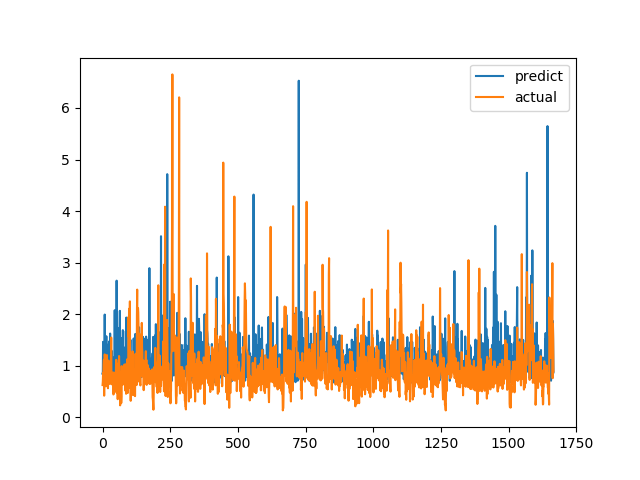

The table this chart was drawn from, first rows:
predict, actual
0.8435, 0.6238
0.8433, 0.6915
1.463, 0.8558
1.187, 0.7094
1.153, 1.015
0.9306, 1.116
1.165, 0.4183
0.762, 1.002
1.992, 1.219
0.8744, 1.143
1.142, 0.6528
0.8867, 0.6747
0.7885, 0.601
0.8983, 0.6695
1.572, 0.6538
0.6889, 0.7814
1.407, 1.206
1.141, 0.8469
1.292, 0.8286
0.727, 0.6482
1.395, 0.5624
1.089, 0.7183
0.809, 1.1
0.9769, 0.9542
1.47, 0.729
0.6727, 0.6694
1.113, 0.8631
0.9233, 0.6465
1.623, 0.8223
1.032, 0.9236
0.8717, 0.8301
1.129, 1.067
1.013, 1.546
1.294, 0.6827
0.8944, 0.6386
0.9, 0.6464
1.113, 0.6881
1.133, 0.7274
0.9215, 0.65
0.8657, 0.8694
1.156, 0.4409
0.8394, 0.4519
0.8998, 0.7575
0.6822, 0.4952
1.006, 0.6851
2.076, 0.7244
0.9075, 0.8654
0.7746, 0.74
1.267, 0.8071
0.9842, 0.8204
1.092, 1.114
0.8429, 1.109
2.65, 0.4751
1.088, 1.039
1.247, 0.9458
1.11, 0.7878
1.048, 0.3505
1.33, 0.9368
0.7425, 0.9868
1.211, 0.647
... 1,607 more rows
